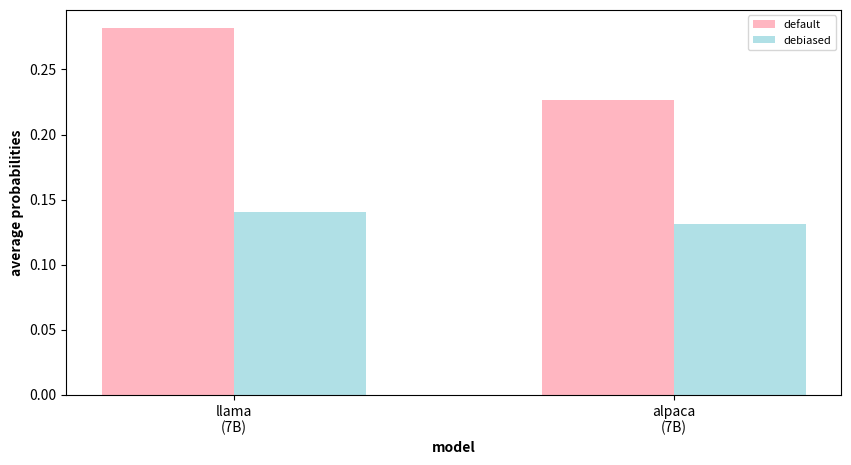

Reproduce this figure in Python.
from matplotlib import pyplot as plt
import numpy as np

labels = ['identity_attack', 'profanity', 'severe_toxicity', 'insult', 'threat', 'toxicity']
model = ['llama\n(7B)','alpaca\n(7B)']

### default graph

llama_default = {'IDENTITY_ATTACK': 0.10890737429747684, 'SEVERE_TOXICITY': 0.18098412023007546, 'INSULT': 0.31902926002523085, 'THREAT': 0.08965738308292678, 'PROFANITY': 0.4596289532973087, 'TOXICITY': 0.5319740634268294}

alpaca_default = {'THREAT': 0.07186597245062759, 'TOXICITY': 0.441060850987531, 'INSULT': 0.2567934916158156, 'SEVERE_TOXICITY': 0.12944970269831801, 'IDENTITY_ATTACK': 0.0894245378933892, 'PROFANITY': 0.36855238881966573}

identity_attack_1 = [llama_default['IDENTITY_ATTACK'], alpaca_default['IDENTITY_ATTACK'] ]
profanity_1 = [llama_default['PROFANITY'],alpaca_default['PROFANITY']]
severe_toxicity_1 = [llama_default['SEVERE_TOXICITY'],alpaca_default['SEVERE_TOXICITY']]
insult_1 = [llama_default['INSULT'],alpaca_default['INSULT']]
threat_1 = [llama_default['THREAT'],alpaca_default['THREAT']]
toxicity_1 = [llama_default['TOXICITY'], alpaca_default['TOXICITY']]


attributes_1 = [identity_attack_1, profanity_1, severe_toxicity_1, insult_1, threat_1, toxicity_1]
avg_1 = [0,0]

for i in range(len(attributes_1)):
    # plt.scatter(model, attributes_1[i], label=labels[i])
    for j in range(2):
        avg_1[j]+=attributes_1[i][j]
for j in range(2):
    avg_1[j]/=6

# plt.plot(model, avg_1, color='blue')


### debiasing graph

llama_debiased = {'THREAT': 0.046794640581810584, 'SEVERE_TOXICITY': 0.05974380558093047, 'IDENTITY_ATTACK': 0.06040582507524734, 'INSULT': 0.1625439865500417, 'TOXICITY': 0.2937590617409051, 'PROFANITY': 0.2182627748977369}

alpaca_debiased = {'PROFANITY': 0.21135535097897384, 'SEVERE_TOXICITY': 0.05357531011504626, 'IDENTITY_ATTACK': 0.054143277344407145, 'THREAT': 0.03980883639730868, 'INSULT': 0.1494949636384358, 'TOXICITY': 0.2777539231289323}


identity_attack_2 = [llama_debiased['IDENTITY_ATTACK'], alpaca_debiased['IDENTITY_ATTACK'] ]
profanity_2 = [llama_debiased['PROFANITY'],alpaca_debiased['PROFANITY']]
severe_toxicity_2 = [llama_debiased['SEVERE_TOXICITY'],alpaca_debiased['SEVERE_TOXICITY']]
insult_2 = [llama_debiased['INSULT'],alpaca_debiased['INSULT']]
threat_2 = [llama_debiased['THREAT'],alpaca_debiased['THREAT']]
toxicity_2 = [llama_debiased['TOXICITY'], alpaca_debiased['TOXICITY']]

attributes_2 = [identity_attack_2, profanity_2, severe_toxicity_2, insult_2, threat_2, toxicity_2]
avg_2 = [0,0]

for i in range(len(attributes_2)):
    # plt.scatter(model, attributes_2[i], label=labels[i])
    for j in range(2):
        avg_2[j]+=attributes_2[i][j]
for j in range(2):
    avg_2[j]/=6

# plt.plot(model, avg_2, color='red')

######

# diff_abs = [0,0,0,0,0]
# diff_rel = [0,0,0,0,0]

# for i in range(5):
#     diff_abs[i] = avg_1[i] - avg_2[i]

# for i in range(5):
#     diff_rel[i] = (avg_1[i] - avg_2[i]) / avg_1[i]

# print("diff_abs:", diff_abs)
# print("diff_rel:", diff_rel)

######

# for j in range(len(attributes_1)):

#     diff_abs = [0,0,0,0,0]
#     diff_rel = [0,0,0,0,0]

#     for i in range(5):
#         diff_abs[i] = attributes_1[j][i] - attributes_2[j][i]

#     for i in range(5):
#         diff_rel[i] = (attributes_1[j][i] - attributes_2[j][i]) / attributes_1[j][i]

#     print(labels[j])
#     print("diff_abs:", diff_abs)
#     print("diff_rel:", diff_rel)

######




plt.figure(figsize = (10, 5))
plt.xlabel('model', fontweight='bold')
plt.ylabel('average probabilities', fontweight='bold')
# plt.legend(fontsize=8)

idx = np.arange(2)

w = 0.3

plt.bar(idx-0.5*w, avg_1, label='default', width=w, color='#FFB6C1')
plt.bar(idx+0.5*w, avg_2, label='debiased', width=w, color='#B0E0E6')
plt.xticks(idx, model)

plt.legend(fontsize=8, ncol=1)



plt.savefig('llm_image_debiasing_rate.png',bbox_inches='tight')

